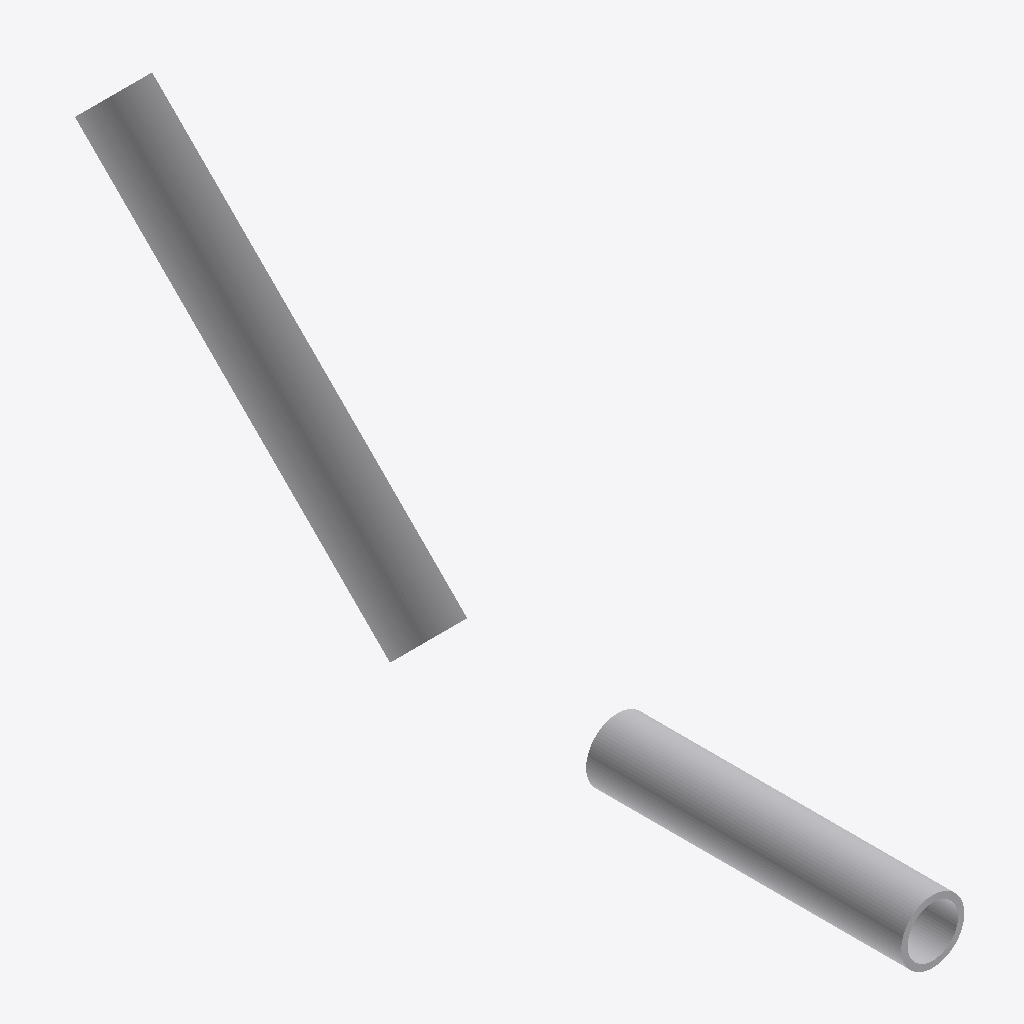
Isometric view of an IFC building model (IFC-SPF (STEP), schema IFC4, length unit metre), seen from the south-west, elements coloured by IFC class: 2 other elements (light grey).
Extent 1.0 m × 13.4 m × 5.9 m (x, y, z). Elements (2): 2 IfcPipeSegment.

HEADER;
FILE_DESCRIPTION(('ViewDefinition[ReferenceView_V1.2]'),'2;1');
FILE_NAME('pipe_segments.ifc','2025-12-14T20:25:19-05:00',('Leeable Partee'),('Architects Without Ballpens'),'IfcOpenShell 0.8.4','IfcOpenShell - IfcOpenShell - 0.8.4','none');
FILE_SCHEMA(('IFC4'));
ENDSEC;
DATA;
#9=IFCPROJECT('24DDMt3rvEF9$0ZCNsfsYr',#8,'My Project',$,$,$,$,(#14),#34);
#36=IFCSITE('30MC8wCibFyhc5zKXH9A2h',#35,'Site-01',$,$,#37,$,$,$,$,$,$,$,$);
#110=IFCPIPESEGMENT('0oZxNSPL5A2uzSXLTUSdxn',#109,'Pipe #2',$,$,#111,#126,$,.NOTDEFINED.);
#54=IFCPIPESEGMENT('3XY_g1_D5EcRYU1WwrJmEj',#53,'Pipe #1',$,$,#55,#88,$,.NOTDEFINED.);
ENDSEC;
